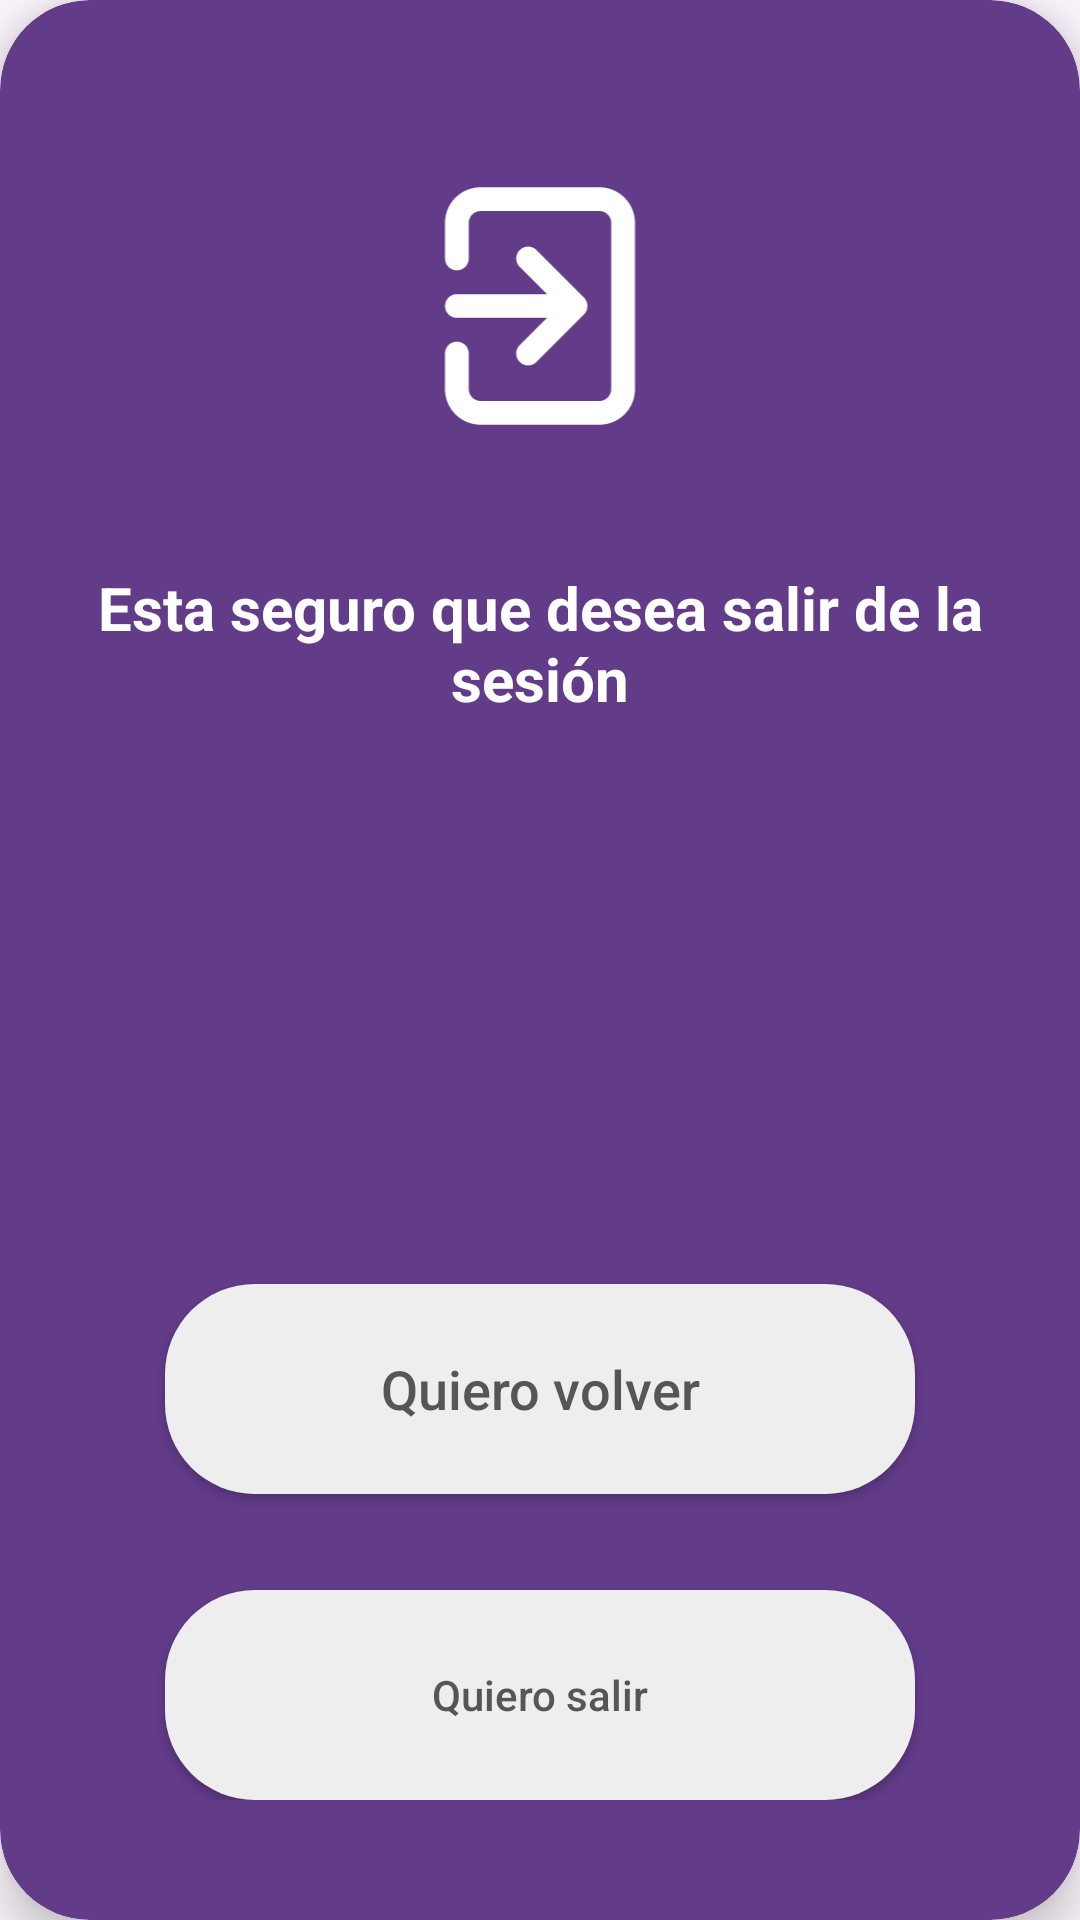

Write the Android layout XML for this screen, with the resource values it uses.
<!-- AndroidManifest.xml: application theme Theme.PowerFit -->
<!-- res/layout/dialog_box.xml -->
<?xml version="1.0" encoding="utf-8"?>
<androidx.cardview.widget.CardView xmlns:android="http://schemas.android.com/apk/res/android"
    xmlns:app="http://schemas.android.com/apk/res-auto"
    xmlns:tools="http://schemas.android.com/tools"
    android:layout_width="wrap_content"
    android:layout_height="wrap_content"
    app:cardCornerRadius="30dp"
    app:cardElevation="10dp"

    >

    <androidx.constraintlayout.widget.ConstraintLayout
        android:layout_width="match_parent"
        android:layout_height="match_parent"
        android:background="@drawable/modal_violet"
        android:padding="20dp"
       >

        <ImageView
            android:id="@+id/imageView"
            android:layout_width="80dp"
            android:layout_height="80dp"
            android:contentDescription="@string/logIn_SN"
            android:src="@drawable/log_out"
            app:layout_constraintBottom_toTopOf="@+id/textView"
            app:layout_constraintEnd_toEndOf="parent"
            app:layout_constraintStart_toStartOf="parent"
            app:layout_constraintTop_toTopOf="parent"
            app:tint="@color/white" />

        <TextView
            android:id="@+id/textView"
            android:layout_width="wrap_content"
            android:layout_height="wrap_content"
            android:layout_marginTop="164dp"
            android:text="@string/home_logOut"
            android:textAlignment="center"
            android:textColor="@color/white"
            android:textSize="20sp"
            android:padding="5dp"
            android:textStyle="bold"
            app:layout_constraintEnd_toEndOf="parent"
            app:layout_constraintHorizontal_bias="0.0"
            app:layout_constraintStart_toStartOf="parent"
            app:layout_constraintTop_toTopOf="parent" />

        <LinearLayout
            android:layout_width="match_parent"
            android:layout_height="wrap_content"
            android:gravity="center"
            android:orientation="vertical"
            android:paddingBottom="20dp"
            app:layout_constraintBottom_toBottomOf="parent"
            app:layout_constraintEnd_toEndOf="parent"
            app:layout_constraintHorizontal_bias="0.495"
            app:layout_constraintStart_toStartOf="parent"
            app:layout_constraintTop_toBottomOf="@+id/textView"
            app:layout_constraintVertical_bias="1.0">

            <androidx.appcompat.widget.AppCompatButton
                android:id="@+id/btn_volver"
                android:layout_width="250dp"
                android:layout_height="70dp"
                android:layout_marginTop="32dp"
                android:background="@drawable/button_grey_pressed"
                android:text="@string/home_btn_volver"
                android:textAllCaps="false"
                android:textColor="@color/greyDos"
                android:textSize="18sp"
                android:textStyle="normal"
                app:layout_constraintEnd_toEndOf="parent"
                app:layout_constraintHorizontal_bias="0.496"
                app:layout_constraintStart_toStartOf="parent"
                app:layout_constraintTop_toBottomOf="@+id/linearLayout3" />

            <androidx.appcompat.widget.AppCompatButton
                android:id="@+id/btn_logOut"
                android:layout_width="250dp"
                android:layout_height="70dp"
                android:layout_marginTop="32dp"
                android:background="@drawable/button_grey_pressed"
                android:text="@string/home_btn_logOut"
                android:textAllCaps="false"
                android:textColor="@color/greyDos"
                android:textStyle="normal"
                app:layout_constraintEnd_toEndOf="parent"
                app:layout_constraintHorizontal_bias="0.496"
                app:layout_constraintStart_toStartOf="parent"
                app:layout_constraintTop_toBottomOf="@+id/linearLayout3" />
        </LinearLayout>


    </androidx.constraintlayout.widget.ConstraintLayout>

</androidx.cardview.widget.CardView>
<!-- resources referenced by this layout -->
<resources>
  <color name="greyDos">#565656</color>
  <color name="white">#FFFFFFFF</color>
  <!-- drawable button_grey_pressed (drawable) -->
  <?xml version="1.0" encoding="utf-8"?>
  <selector xmlns:android="http://schemas.android.com/apk/res/android">
      <item android:state_pressed="true" android:drawable="@drawable/button_log_out_dark" />
      <item android:drawable="@drawable/button_log_out" />
  </selector>
  <!-- drawable log_out: vector/xml drawable (drawable, 2223 chars, omitted) -->
  <!-- drawable modal_violet (drawable) -->
  <?xml version="1.0" encoding="utf-8"?>
  <shape xmlns:android="http://schemas.android.com/apk/res/android"
      android:shape="rectangle">
      <solid android:color="@color/violet"/>
      <corners android:radius="30dp"/>
  
  </shape>
  <string name="home_btn_logOut">Quiero salir</string>
  <string name="home_btn_volver">Quiero volver</string>
  <string name="home_logOut">Esta seguro que desea salir de la sesión</string>
  <string name="logIn_SN">SIGN IN</string>
  <style name="Theme.PowerFit" parent="Base.Theme.PowerFit" />
  <!-- drawable button_log_out_dark (drawable) -->
  <?xml version="1.0" encoding="utf-8"?>
  <shape xmlns:android="http://schemas.android.com/apk/res/android"
      android:shape="rectangle">
      <corners android:radius="30dp" />
      <solid android:color="@color/greyPresed" />
  </shape>
  <!-- drawable button_log_out (drawable) -->
  <?xml version="1.0" encoding="utf-8"?>
  <shape xmlns:android="http://schemas.android.com/apk/res/android"
      android:shape="rectangle">
      <corners android:radius="30dp" />
      <solid android:color="@color/grey" />
  </shape>
  <color name="violet">#623B89</color>
  <style name="Base.Theme.PowerFit" parent="Theme.Material3.DayNight.NoActionBar">
          
          
      </style>
  <color name="greyPresed">#c3c1c1</color>
  <color name="grey">#EEEEEE</color>
</resources>
